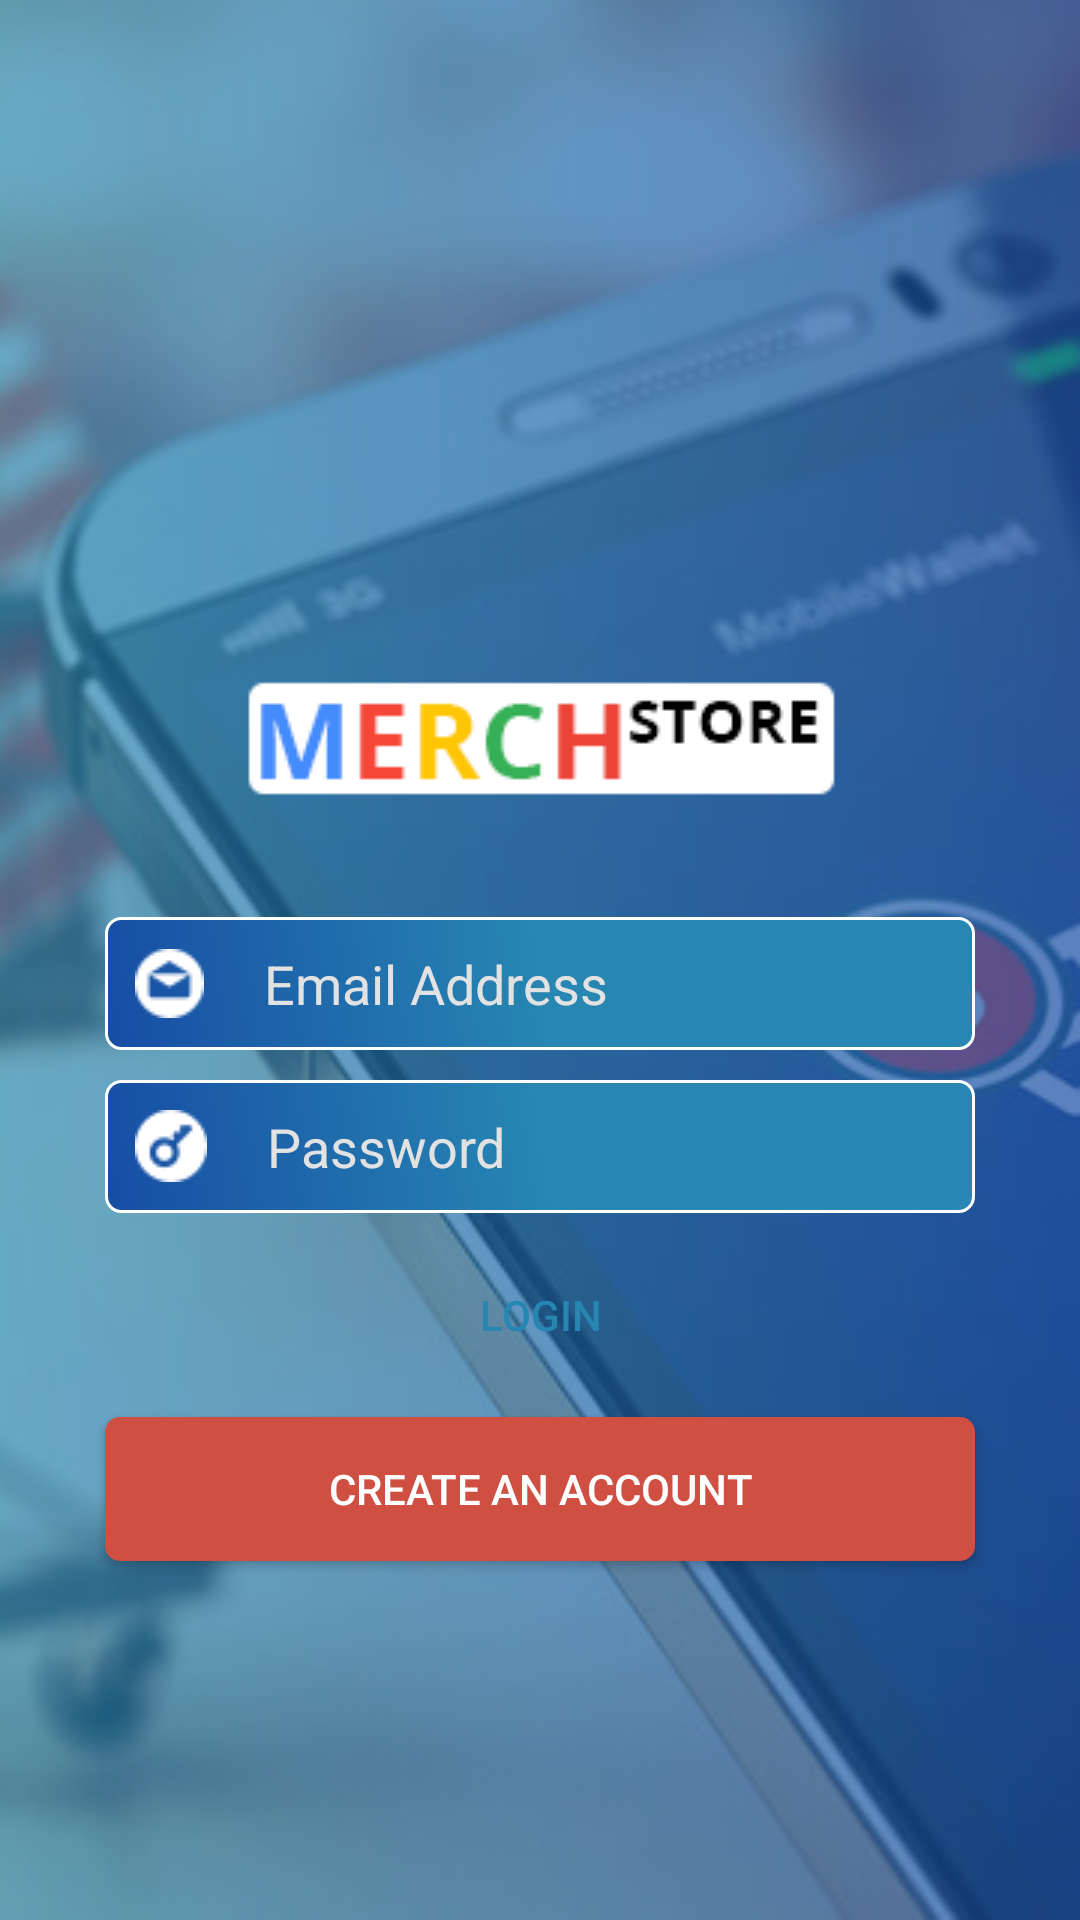

Produce the Android XML layout that renders to this screen, including the resource entries it uses.
<!-- AndroidManifest.xml: activity theme AppTheme.NoActionBar -->
<!-- res/layout/activity_login.xml -->
<?xml version="1.0" encoding="utf-8"?>
<RelativeLayout xmlns:android="http://schemas.android.com/apk/res/android"
    xmlns:app="http://schemas.android.com/apk/res-auto"
    xmlns:tools="http://schemas.android.com/tools"
    android:layout_width="match_parent"
    android:layout_height="match_parent"
    android:background="@drawable/purplebluegradient"
    tools:context=".LoginActivity">

    <ImageView
        android:id="@+id/imageView2"
        android:layout_width="match_parent"
        android:layout_height="match_parent"
        android:scaleType="centerCrop"
        app:srcCompat="@drawable/shopping" />

    <LinearLayout
        android:layout_width="match_parent"
        android:layout_height="match_parent"
        android:alpha="0.7"
        android:background="@drawable/purplebluegradient"
        android:orientation="vertical"></LinearLayout>

    <LinearLayout
        android:layout_width="match_parent"
        android:layout_height="match_parent"
        android:orientation="vertical">

        <android.support.v7.widget.Toolbar
            android:id="@+id/toolbar"
            android:layout_width="match_parent"
            android:layout_height="wrap_content"
            android:layout_marginTop="20dp"
            android:background="@color/transparent"
            android:minHeight="?attr/actionBarSize"
            android:theme="?attr/actionBarTheme" />

        <LinearLayout
            android:layout_width="match_parent"
            android:layout_height="match_parent"
            android:layout_margin="20dp"
            android:gravity="center"
            android:orientation="vertical">

            <LinearLayout
                android:layout_width="match_parent"
                android:layout_height="wrap_content"
                android:layout_marginStart="15dp"
                android:layout_marginTop="15dp"
                android:layout_marginEnd="15dp"
                android:layout_marginBottom="15dp"
                android:orientation="vertical">

                <ImageView
                    android:id="@+id/imageView3"
                    android:layout_width="match_parent"
                    android:layout_height="wrap_content"
                    android:visibility="visible"
                    app:srcCompat="@drawable/logo" />


            </LinearLayout>

            <EditText
                android:id="@+id/emailBox"
                android:layout_width="match_parent"
                android:layout_height="wrap_content"
                android:layout_marginLeft="15dp"
                android:layout_marginTop="10dp"
                android:layout_marginRight="15dp"
                android:background="@drawable/textbox_round"
                android:drawableLeft="@drawable/email"
                android:drawablePadding="20dp"
                android:hint="Email Address"
                android:inputType="textEmailAddress"
                android:padding="10dp"
                android:textColor="@color/white"
                android:textColorHint="@color/lightGreyC" />


            <EditText
                android:id="@+id/passwordBox"
                android:layout_width="match_parent"
                android:layout_height="wrap_content"
                android:layout_marginLeft="15dp"
                android:layout_marginTop="10dp"
                android:layout_marginRight="15dp"
                android:background="@drawable/textbox_round"
                android:drawableLeft="@drawable/key"
                android:drawablePadding="20dp"
                android:hint="Password"
                android:padding="10dp"
                android:password="true"
                android:textColor="@color/white"
                android:textColorHint="@color/lightGreyC" />

            <Button
                android:id="@+id/loginBtn"
                android:layout_width="match_parent"
                android:layout_height="wrap_content"
                android:layout_marginLeft="15dp"
                android:layout_marginTop="10dp"
                android:layout_marginRight="15dp"
                android:background="@drawable/whitebutton"
                android:text="Login"
                android:textColor="@color/purpleBlue" />

            <Button
                android:id="@+id/createBtn"
                android:layout_width="match_parent"
                android:layout_height="wrap_content"
                android:layout_marginLeft="15dp"
                android:layout_marginTop="10dp"
                android:layout_marginRight="15dp"
                android:background="@drawable/redbutton"
                android:text="Create an account"
                android:textColor="@color/white" />

        </LinearLayout>

    </LinearLayout>
</RelativeLayout>
<!-- resources referenced by this layout -->
<resources>
  <color name="lightGreyC">#e2e2e2</color>
  <color name="purpleBlue">#2786b2</color>
  <color name="transparent">#00cf5042</color>
  <color name="white">#ffffff</color>
  <!-- drawable email: png bitmap (drawable, 649 bytes) -->
  <!-- drawable key: png bitmap (drawable, 707 bytes) -->
  <!-- drawable logo: png bitmap (drawable, 20980 bytes) -->
  <!-- drawable purplebluegradient (drawable) -->
  <?xml version="1.0" encoding="utf-8"?>
  <shape xmlns:android="http://schemas.android.com/apk/res/android">
  
      <gradient android:startColor="@color/purpleBlue" android:endColor="@color/purpleColor" />
  
  </shape>
  <!-- drawable redbutton (drawable) -->
  <?xml version="1.0" encoding="utf-8"?>
  <shape xmlns:android="http://schemas.android.com/apk/res/android">
  <solid android:color="@color/lightred"/>
      <corners android:radius="5dp"/>
  </shape>
  <!-- drawable shopping: jpg bitmap (drawable, 77620 bytes) -->
  <!-- drawable textbox_round (drawable) -->
  <?xml version="1.0" encoding="utf-8"?>
  <shape xmlns:android="http://schemas.android.com/apk/res/android">
      <gradient android:endColor="@color/purpleBlue" android:centerColor="@color/purpleBlue" android:startColor="@color/purpleColor" android:angle="45"/>
      <stroke android:color="@color/white" android:width="1dp"/>
      <corners android:radius="5dp"/>
  </shape>
  <style name="AppTheme.NoActionBar">
          <item name="windowActionBar">false</item>
          <item name="windowNoTitle">true</item>
          <item name="android:windowActionBarOverlay">true</item>
  
      </style>
  <color name="purpleColor">#174da4</color>
  <color name="lightred">#cf5042</color>
</resources>
